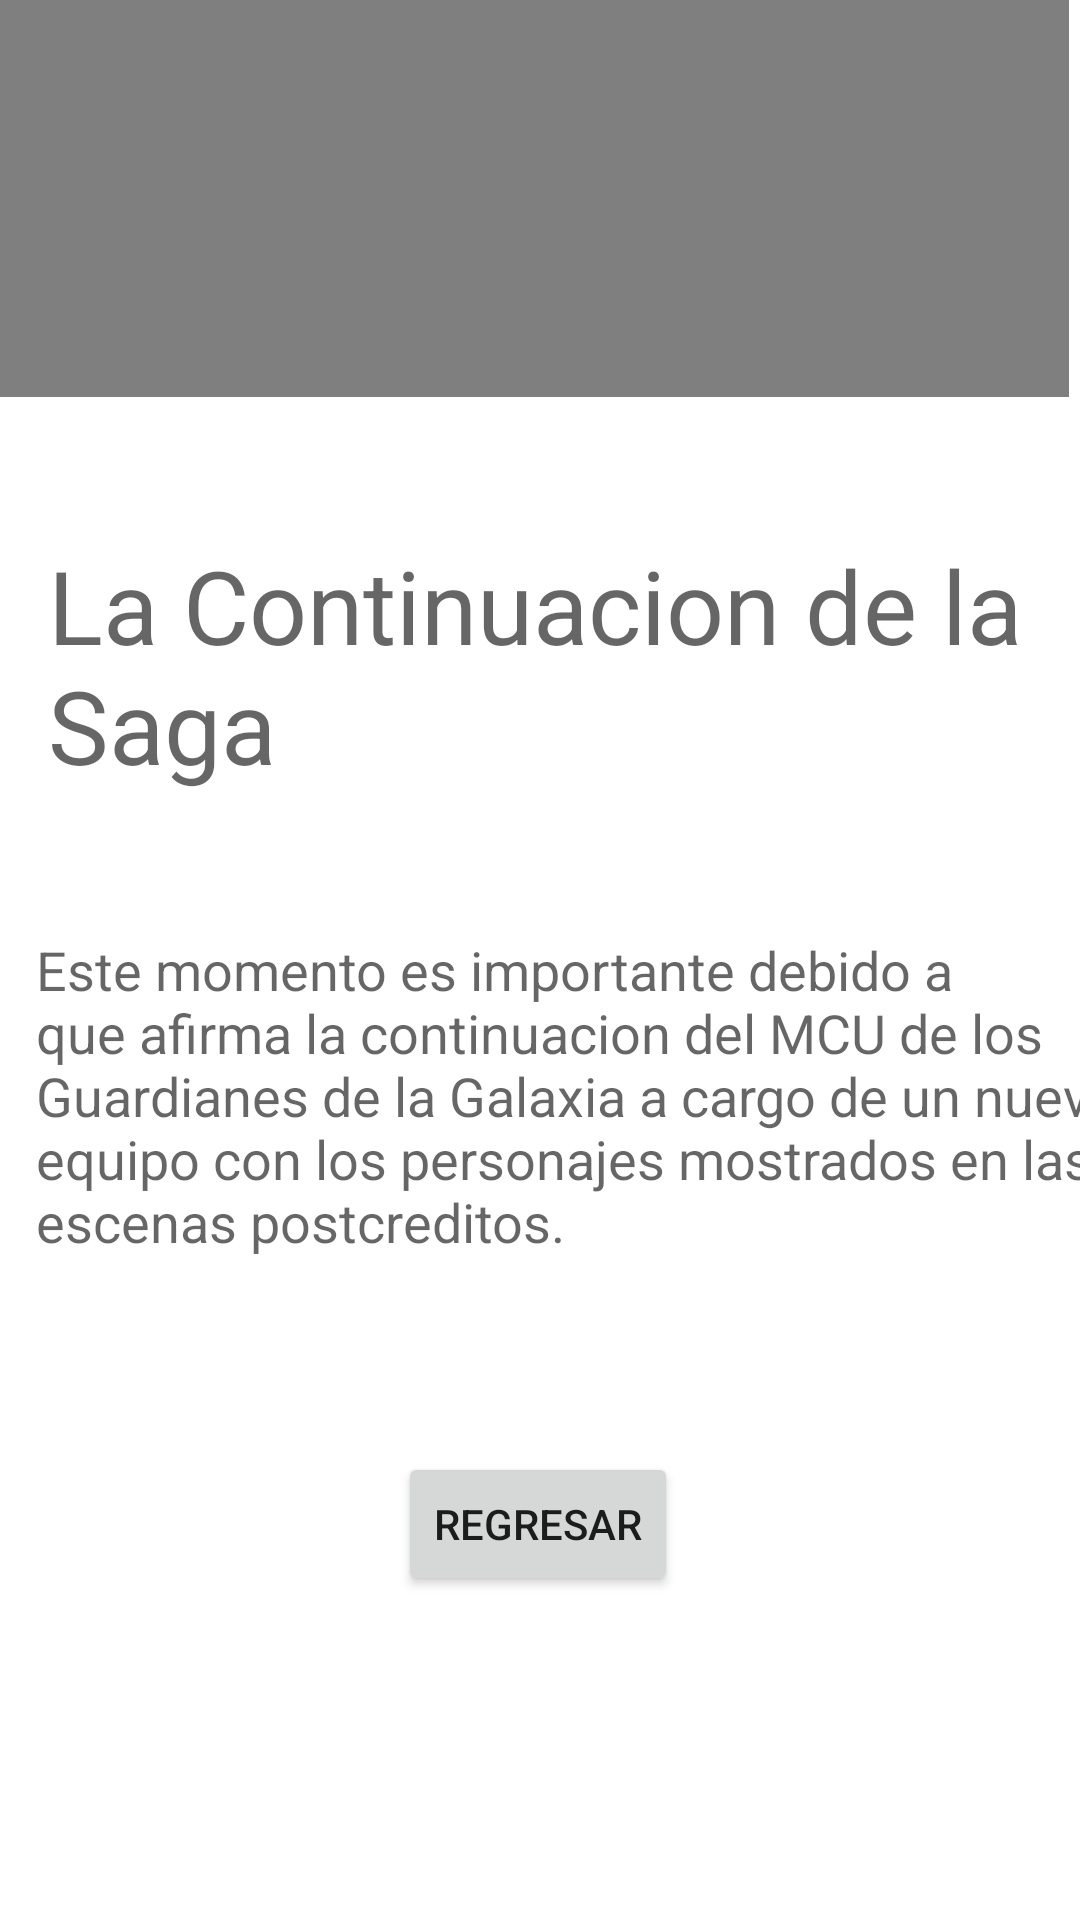

The Android layout XML behind this screen, and the referenced resources:
<!-- AndroidManifest.xml: application theme Theme.Asignacion5RomerAmparo -->
<!-- res/layout/activity_momento3.xml -->
<?xml version="1.0" encoding="utf-8"?>
<androidx.constraintlayout.widget.ConstraintLayout xmlns:android="http://schemas.android.com/apk/res/android"
    xmlns:app="http://schemas.android.com/apk/res-auto"
    xmlns:tools="http://schemas.android.com/tools"
    android:layout_width="match_parent"
    android:layout_height="match_parent"
    tools:context=".ui.home.momento3">

    <WebView
        android:id="@+id/web_view_momento3"
        android:layout_width="384dp"
        android:layout_height="300dp"
        android:layout_marginEnd="4dp"
        android:layout_marginBottom="508dp"
        app:layout_constraintBottom_toBottomOf="parent"
        app:layout_constraintEnd_toEndOf="parent" />

    <TextView
        android:id="@+id/textView26"
        android:layout_width="336dp"
        android:layout_height="100dp"
        android:layout_marginStart="16dp"
        android:layout_marginBottom="32dp"
        android:text="La Continuacion de la Saga"
        android:textAppearance="@style/TextAppearance.AppCompat.Display1"
        app:layout_constraintBottom_toTopOf="@+id/textView27"
        app:layout_constraintStart_toStartOf="parent" />

    <TextView
        android:id="@+id/textView27"
        android:layout_width="368dp"
        android:layout_height="113dp"
        android:layout_marginStart="12dp"
        android:layout_marginBottom="60dp"
        android:text="Este momento es importante debido a que afirma la continuacion del MCU de los Guardianes de la Galaxia a cargo de un nuevo equipo con los personajes mostrados en las escenas postcreditos."
        android:textAppearance="@style/TextAppearance.AppCompat.Medium"
        app:layout_constraintBottom_toTopOf="@+id/btn_regresar_momento3"
        app:layout_constraintStart_toStartOf="parent" />

    <Button
        android:id="@+id/btn_regresar_momento3"
        android:layout_width="wrap_content"
        android:layout_height="wrap_content"
        android:layout_marginBottom="108dp"
        android:text="Regresar"
        app:layout_constraintBottom_toBottomOf="parent"
        app:layout_constraintEnd_toEndOf="parent"
        app:layout_constraintHorizontal_bias="0.498"
        app:layout_constraintStart_toStartOf="parent" />
</androidx.constraintlayout.widget.ConstraintLayout>
<!-- resources referenced by this layout -->
<resources>
  <style name="Theme.Asignacion5RomerAmparo" parent="Theme.MaterialComponents.DayNight.DarkActionBar">
          
          <item name="colorPrimary">@color/purple_500</item>
          <item name="colorPrimaryVariant">@color/purple_700</item>
          <item name="colorOnPrimary">@color/white</item>
          
          <item name="colorSecondary">@color/teal_200</item>
          <item name="colorSecondaryVariant">@color/teal_700</item>
          <item name="colorOnSecondary">@color/black</item>
          
          <item name="android:statusBarColor">?attr/colorPrimaryVariant</item>
          
      </style>
  <!-- not gathered from this repository: default colours our renderer supplied (Android Studio template values) -->
  <color name="purple_500">#FF6200EE</color>
  <color name="purple_700">#FF3700B3</color>
  <color name="teal_200">#FF03DAC5</color>
  <color name="teal_700">#FF018786</color>
  <color name="black">#FF000000</color>
  <color name="white">#FFFFFFFF</color>
</resources>
